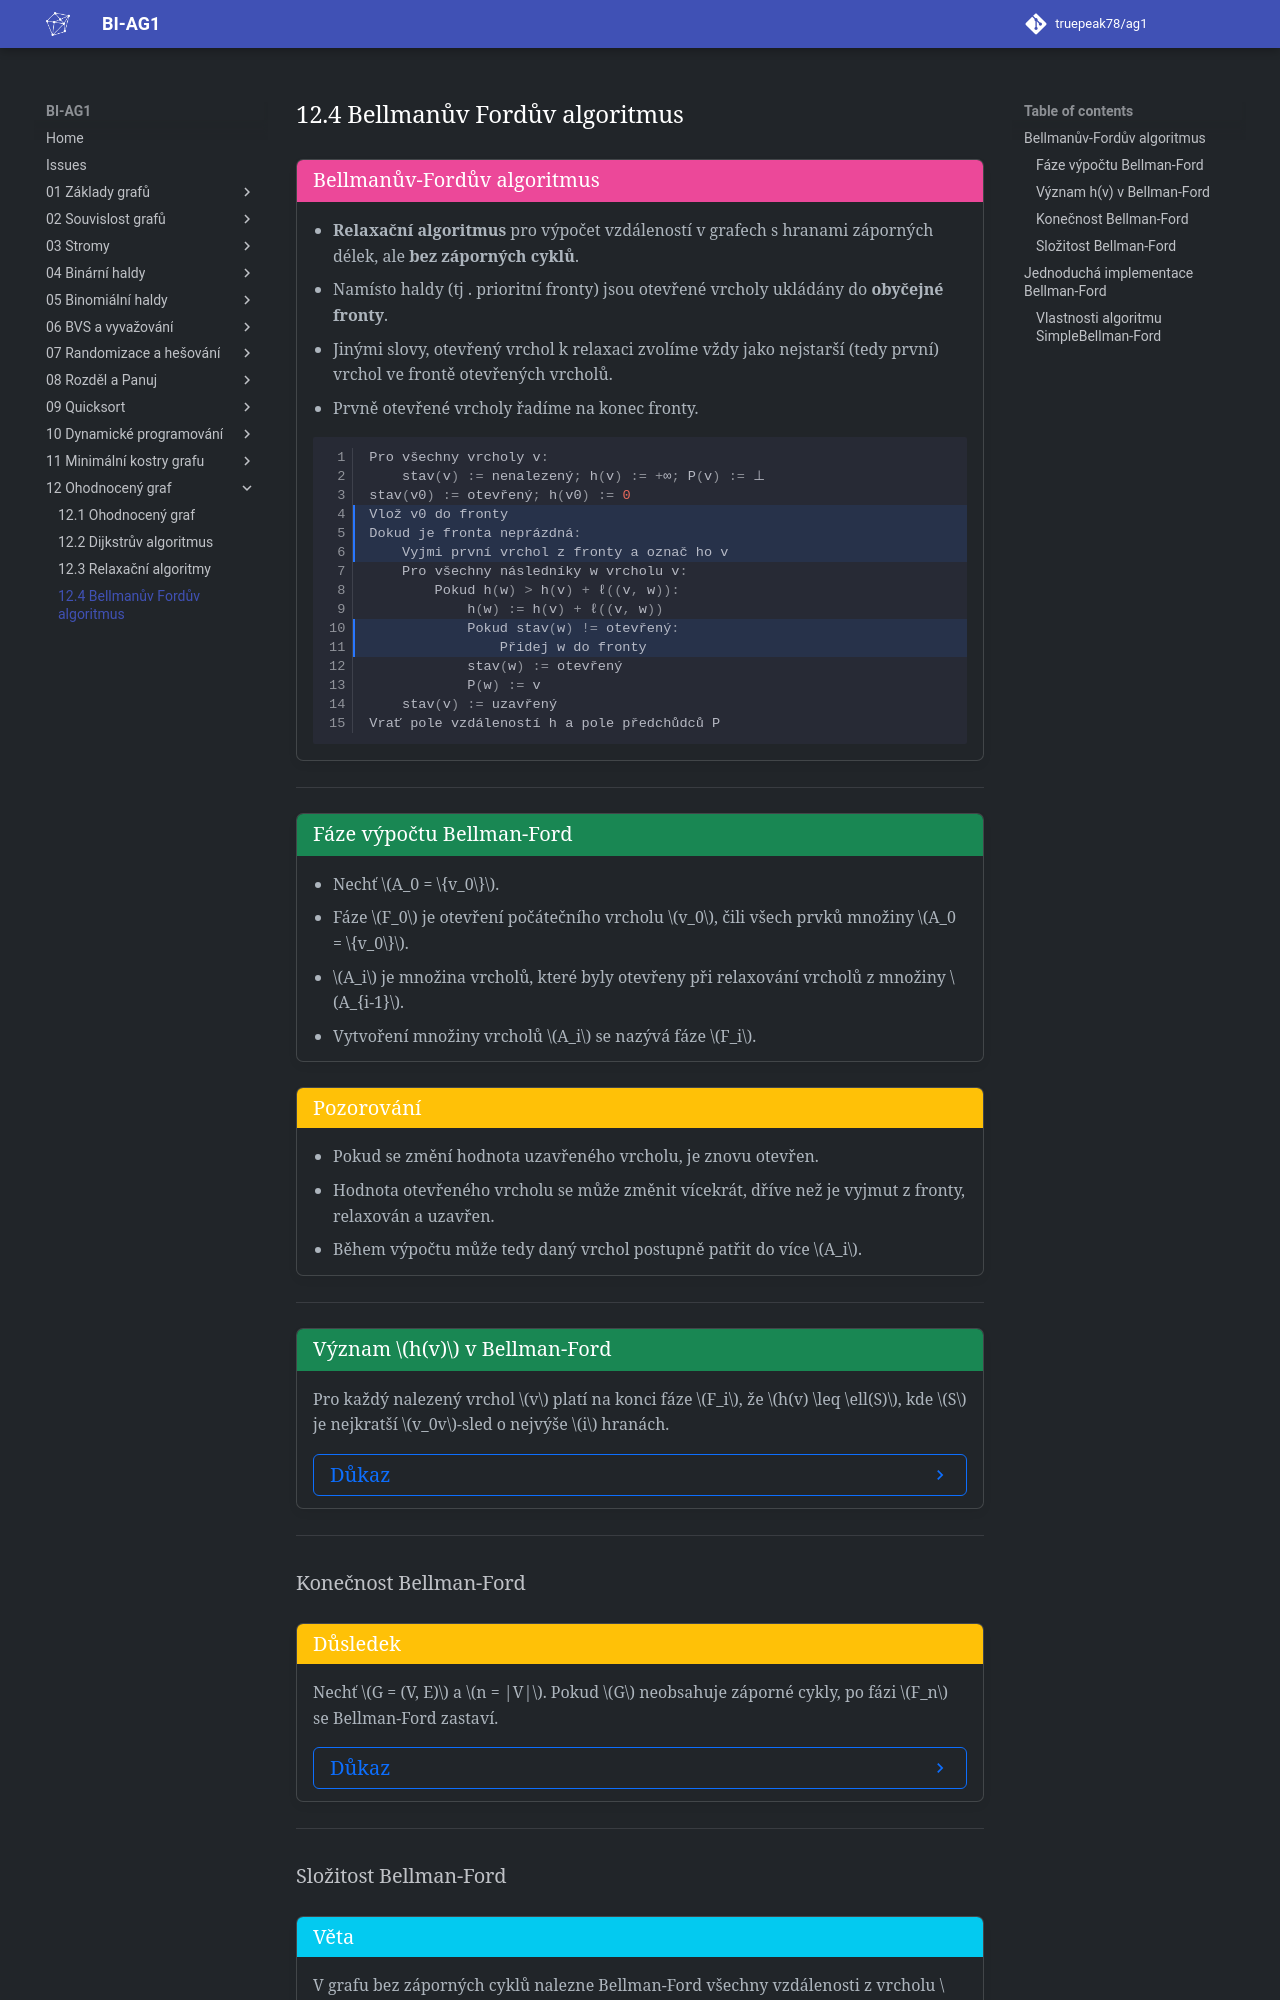

repository: truepeak78/ag1 · page: 12_Ohodnocený_graf/12.4_Bellmanův-Fordův_algoritmus/index.html · generator: mkdocs

<a id="algo-12.5"></a>

!!! Algorithm "[Bellmanův-Fordův algoritmus](#algo-12.5)"

    ## Bellmanův-Fordův algoritmus {#algo-12.5}
    - **Relaxační algoritmus** pro výpočet vzdáleností v grafech s hranami záporných délek, ale **bez záporných cyklů**.
    - Namísto haldy (tj . prioritní fronty) jsou otevřené vrcholy ukládány do **obyčejné fronty**.
    - Jinými slovy, otevřený vrchol k relaxaci zvolíme vždy jako nejstarší (tedy první) vrchol ve frontě otevřených vrcholů.
    - Prvně otevřené vrcholy řadíme na konec fronty.
    
    ```python hl_lines="4 5 6 10 11"
    Pro všechny vrcholy v:
        stav(v) := nenalezený; h(v) := +∞; P(v) := ⊥
    stav(v0) := otevřený; h(v0) := 0
    Vlož v0 do fronty
    Dokud je fronta neprázdná:
        Vyjmi první vrchol z fronty a označ ho v
        Pro všechny následníky w vrcholu v:
            Pokud h(w) > h(v) + ℓ((v, w)):
                h(w) := h(v) + ℓ((v, w))
                Pokud stav(w) != otevřený: 
                    Přidej w do fronty
                stav(w) := otevřený
                P(w) := v
        stav(v) := uzavřený
    Vrať pole vzdáleností h a pole předchůdců P
    ```

---

<a id="def-12.12"></a>

!!! Definition "[Fáze výpočtu Bellman-Ford](#def-12.12)"

    ### Fáze výpočtu Bellman-Ford {#def-12.12}
    - Nechť $A_0 = \{v_0\}$.
    - Fáze $F_0$ je otevření počátečního vrcholu $v_0$, čili všech prvků množiny $A_0 = \{v_0\}$.
    - $A_i$ je množina vrcholů, které byly otevřeny při relaxování vrcholů z množiny $A_{i-1}$.
    - Vytvoření množiny vrcholů $A_i$ se nazývá fáze $F_i$.

!!! Implication "Pozorování"

    - Pokud se změní hodnota uzavřeného vrcholu, je znovu otevřen.
    - Hodnota otevřeného vrcholu se může změnit vícekrát, dříve než je vyjmut z fronty, relaxován a uzavřen.
    - Během výpočtu může tedy daný vrchol postupně patřit do více $A_i$.

---
<a id="def-12.13"></a>
!!! Definition  "[Význam $h(v)$ v Bellman-Ford](#def-12.13)"

    ### Význam h(v) v Bellman-Ford {#def-12.13}
    Pro každý nalezený vrchol $v$ platí na konci fáze $F_i$, že $h(v) \leq \ell(S)$, kde $S$ je nejkratší $v_0v$-sled o nejvýše $i$ hranách.

    ??? Proof "Důkaz"
        
        - Tvrzení dokážeme indukcí podle $i$.
        - Pro $i = 0$ tvrzení platí: jediný vrchol dosažitelný z $v_0$ sledem s 0 hranami je $v_0$ sám; $h(v_0) = 0$ a pro ostatní vrcholy $v$ je $h(v) = +\infty$.
        - Dále nechť $i > 0$.
        - Zvolme nějaký nalezený vrchol $v$ na konci fáze $F_i$. Označme $S$ nejkratší $v_0v$-sled o nejvýše $i$ hranách. Dále označme $e(S)$ počet hran v sledu $S$.
        - Pokud $e(S) < i$, platilo $h(v) \leq \ell(S)$ už na konci předchozí fáze $F_{i-1}$ a jelikož ohodnocení vrcholů nerostou, platí nadále.
        - Pokud $e(S) = i$, označme $uv$ jeho poslední hranu a $S'$ podsled z $v_0$ do $u$.
        - Na konci fáze $F_{i-1}$ je z indukce $h(u) \leq \ell(S')$. 
        - Na tuto hodnotu muselo být $h(u)$ nastaveno nejpozději ve fázi $F_{i-1}$, čímž byl vrchol $u$ otevřen. 
        - Nejpozději ve fázi $F_i$ proto musel být vrchol $u$ relaxován. 
        - Na začátku relaxace muselo stále platit $h(u) \leq \ell(S')$, hodnota $h(u)$ se sice mohla změnit, ale ne zvýšit. 
        - Po relaxaci tedy muselo platit $h(v) \leq h(u) + \ell((u, v)) \leq \ell(S') + \ell((u, v)) = \ell(S)$.

---
